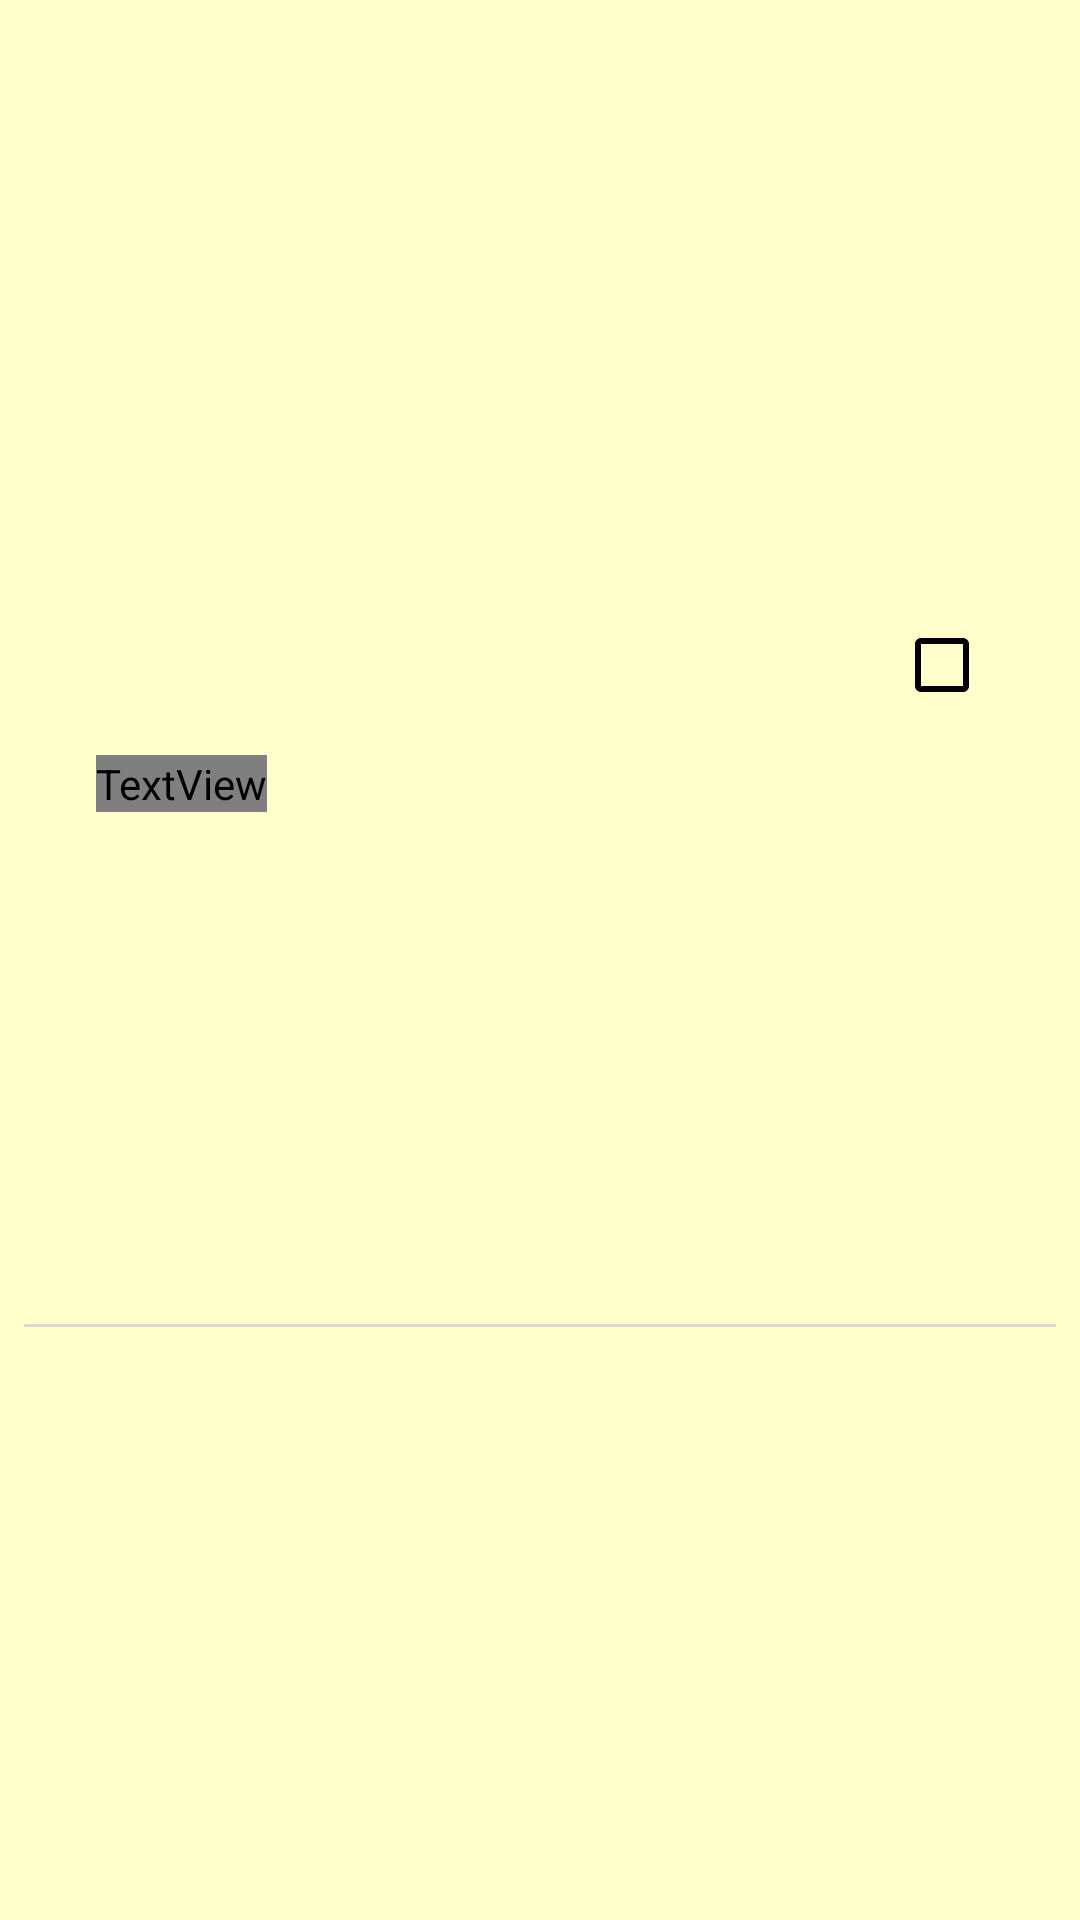

Android layout source for this screen:
<!-- AndroidManifest.xml: application theme Theme.AppCompat.NoActionBar -->
<!-- res/layout/grocery_item.xml -->
<?xml version="1.0" encoding="utf-8"?>
<androidx.constraintlayout.widget.ConstraintLayout xmlns:android="http://schemas.android.com/apk/res/android"
    xmlns:app="http://schemas.android.com/apk/res-auto"
    xmlns:tools="http://schemas.android.com/tools"
    android:layout_width="match_parent"
    android:layout_height="wrap_content"
    android:layout_marginHorizontal="8dp"
    android:background="@color/backgroundYellow"
    android:foreground="?android:attr/selectableItemBackground"
    android:paddingTop="8dp">


    <TextView
        android:id="@+id/ingredientName"
        android:layout_width="wrap_content"
        android:layout_height="wrap_content"
        android:layout_marginStart="32dp"
        android:layout_marginTop="1dp"
        android:layout_marginBottom="13dp"
        android:text="Eggs"
        android:textColor="@color/black"
        android:textSize="16dp"
        android:textStyle="bold"
        android:fontFamily="@font/playfair"
        app:layout_constraintBottom_toBottomOf="parent"
        app:layout_constraintStart_toStartOf="parent"
        app:layout_constraintTop_toTopOf="parent"
        app:layout_constraintVertical_bias="0.405" />

    <CheckBox
        android:id="@+id/checkBoxIngredient"
        android:layout_width="wrap_content"
        android:layout_height="wrap_content"
        android:layout_marginTop="8dp"
        android:layout_marginEnd="30dp"
        android:layout_marginBottom="6dp"
        android:buttonTint="@color/black"
        app:layout_constraintBottom_toTopOf="@+id/view"
        app:layout_constraintEnd_toEndOf="parent"
        app:layout_constraintTop_toTopOf="parent" />

    <View
        android:id="@+id/view"
        android:layout_width="match_parent"
        android:layout_height="1dp"
        android:layout_margin="8dp"
        android:layout_marginBottom="1dp"
        android:background="@color/underline"
        app:layout_constraintBottom_toBottomOf="parent"
        app:layout_constraintStart_toStartOf="parent"
        app:layout_constraintTop_toBottomOf="@+id/checkBoxIngredient" />


</androidx.constraintlayout.widget.ConstraintLayout>
<!-- resources referenced by this layout -->
<resources>
  <color name="backgroundYellow">#ffffcc</color>
  <color name="black">#FF000000</color>
  <color name="underline">#D8D6D6</color>
</resources>
